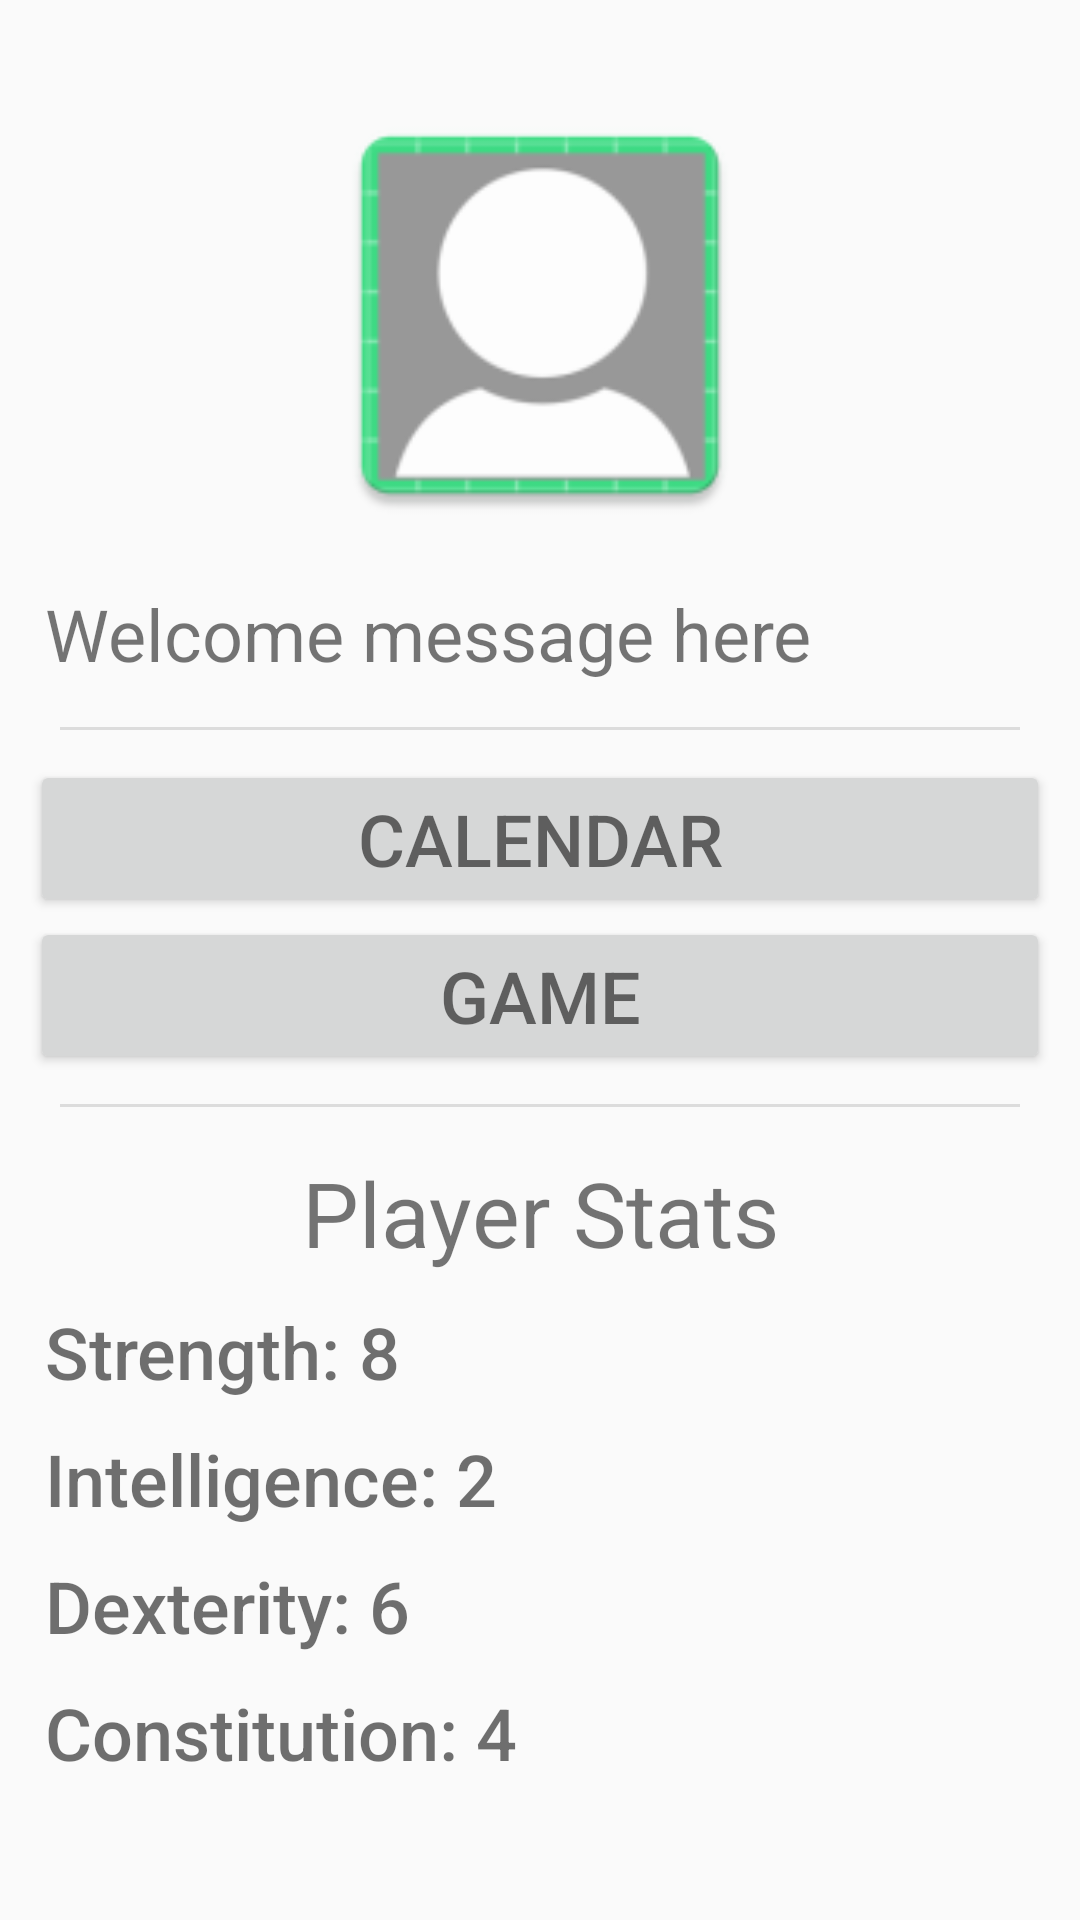

Write the Android layout XML for this screen, with the resource values it uses.
<!-- AndroidManifest.xml: application theme AppTheme -->
<!-- res/layout/activity_main_menu.xml -->
<?xml version="1.0" encoding="utf-8"?>
<androidx.constraintlayout.widget.ConstraintLayout xmlns:android="http://schemas.android.com/apk/res/android"
    xmlns:app="http://schemas.android.com/apk/res-auto"
    xmlns:tools="http://schemas.android.com/tools"
    android:layout_width="match_parent"
    android:layout_height="match_parent"
    tools:context=".MainMenu">

    <ScrollView
        android:layout_width="match_parent"
        android:layout_height="match_parent"
        tools:layout_editor_absoluteX="5dp"
        tools:layout_editor_absoluteY="5dp">

        <LinearLayout
            android:layout_width="match_parent"
            android:layout_height="wrap_content"
            android:layout_marginStart="10dp"
            android:layout_marginTop="20dp"
            android:layout_marginEnd="10dp"
            android:orientation="vertical"
            android:paddingBottom="30dp">

            <ImageView
                android:id="@+id/avatarImg"
                android:layout_width="150dp"
                android:layout_height="150dp"
                android:layout_gravity="center_horizontal"
                android:layout_margin="10dp"
                app:srcCompat="@mipmap/avatar_image"></ImageView>

            <TextView
                android:id="@+id/welcomeText"
                android:layout_width="match_parent"
                android:layout_height="wrap_content"
                android:layout_margin="5dp"
                android:text="Welcome message here"
                android:textSize="24sp" />

            <View
                android:id="@+id/divider6"
                android:layout_width="match_parent"
                android:layout_height="1dp"
                android:layout_margin="10dp"
                android:layout_weight="1"
                android:background="?android:attr/listDivider"
                android:visibility="visible" />

            <Button
                android:id="@+id/button"
                android:layout_width="fill_parent"
                android:layout_height="wrap_content"
                android:onClick="toCalView"
                android:text="Calendar"
                android:textSize="24sp" />

            <Button
                android:id="@+id/button2"
                android:layout_width="fill_parent"
                android:layout_height="wrap_content"
                android:onClick="toGame"
                android:text="Game"
                android:textSize="24sp" />

            <View
                android:id="@+id/divider"
                android:layout_width="match_parent"
                android:layout_height="1dp"
                android:layout_margin="10dp"
                android:layout_weight="1"
                android:background="?android:attr/listDivider"
                android:visibility="visible" />

            <TextView
                android:id="@+id/textView6"
                android:layout_width="match_parent"
                android:layout_height="wrap_content"
                android:layout_margin="5dp"
                android:text="Player Stats"
                android:textAlignment="center"
                android:textSize="30sp" />

            <LinearLayout
                android:layout_width="wrap_content"
                android:layout_height="wrap_content"
                android:layout_margin="5dp"
                android:orientation="horizontal">

                <TextView
                    android:id="@+id/textView2"
                    android:layout_width="wrap_content"
                    android:layout_height="wrap_content"
                    android:text="Strength: "
                    android:textAlignment="textStart"
                    android:textAppearance="@style/TextAppearance.AppCompat.Body2"
                    android:textSize="24sp" />

                <TextView
                    android:id="@+id/strengthStatBox"
                    android:layout_width="wrap_content"
                    android:layout_height="wrap_content"
                    android:text="8"
                    android:textAppearance="@style/TextAppearance.AppCompat.Body2"
                    android:textSize="24sp" />
            </LinearLayout>

            <LinearLayout
                android:layout_width="wrap_content"
                android:layout_height="wrap_content"
                android:layout_margin="5dp"
                android:orientation="horizontal">

                <TextView
                    android:id="@+id/textView3"
                    android:layout_width="wrap_content"
                    android:layout_height="wrap_content"
                    android:text="Intelligence: "
                    android:textAppearance="@style/TextAppearance.AppCompat.Body2"
                    android:textSize="24sp" />

                <TextView
                    android:id="@+id/intelligenceStatBox"
                    android:layout_width="wrap_content"
                    android:layout_height="wrap_content"
                    android:text="2"
                    android:textAppearance="@style/TextAppearance.AppCompat.Body2"
                    android:textSize="24sp" />
            </LinearLayout>

            <LinearLayout
                android:layout_width="wrap_content"
                android:layout_height="wrap_content"
                android:layout_margin="5dp"
                android:orientation="horizontal">

                <TextView
                    android:id="@+id/textView4"
                    android:layout_width="wrap_content"
                    android:layout_height="wrap_content"
                    android:text="Dexterity: "
                    android:textAppearance="@style/TextAppearance.AppCompat.Body2"
                    android:textSize="24sp" />

                <TextView
                    android:id="@+id/dexterityStatBox"
                    android:layout_width="wrap_content"
                    android:layout_height="wrap_content"
                    android:text="6"
                    android:textAppearance="@style/TextAppearance.AppCompat.Body2"
                    android:textSize="24sp" />
            </LinearLayout>

            <LinearLayout
                android:layout_width="wrap_content"
                android:layout_height="wrap_content"
                android:layout_margin="5dp"
                android:orientation="horizontal">

                <TextView
                    android:id="@+id/textView5"
                    android:layout_width="wrap_content"
                    android:layout_height="wrap_content"
                    android:text="Constitution: "
                    android:textAppearance="@style/TextAppearance.AppCompat.Body2"
                    android:textSize="24sp" />

                <TextView
                    android:id="@+id/constitutionStatBox"
                    android:layout_width="wrap_content"
                    android:layout_height="wrap_content"
                    android:text="4"
                    android:textAppearance="@style/TextAppearance.AppCompat.Body2"
                    android:textSize="24sp" />

            </LinearLayout>

        </LinearLayout>
    </ScrollView>


</androidx.constraintlayout.widget.ConstraintLayout>
<!-- resources referenced by this layout -->
<resources>
  <!-- mipmap avatar_image: png bitmap (mipmap-hdpi, 2137 bytes) -->
  <style name="AppTheme" parent="Theme.AppCompat.Light.DarkActionBar">
          
          <item name="colorPrimary">@color/colorPrimary</item>
          <item name="colorPrimaryDark">@color/colorPrimaryDark</item>
          <item name="colorAccent">@color/colorAccent</item>
          <item name="android:windowContentOverlay">@null</item>
          <item name="android:textColorPrimary">@color/toolbar_text</item>
          <item name="actionMenuTextColor">@color/toolbar_text</item>
          <item name="popupTheme">@style/ThemeOverlay.AppCompat.Light</item>
          <item name="colorControlActivated">@color/accent</item>
      </style>
  <color name="colorPrimary">#008577</color>
  <color name="colorPrimaryDark">#00574B</color>
  <color name="colorAccent">#D81B60</color>
  <color name="toolbar_text">#8f000000</color>
  <color name="accent">#2789e4</color>
</resources>
